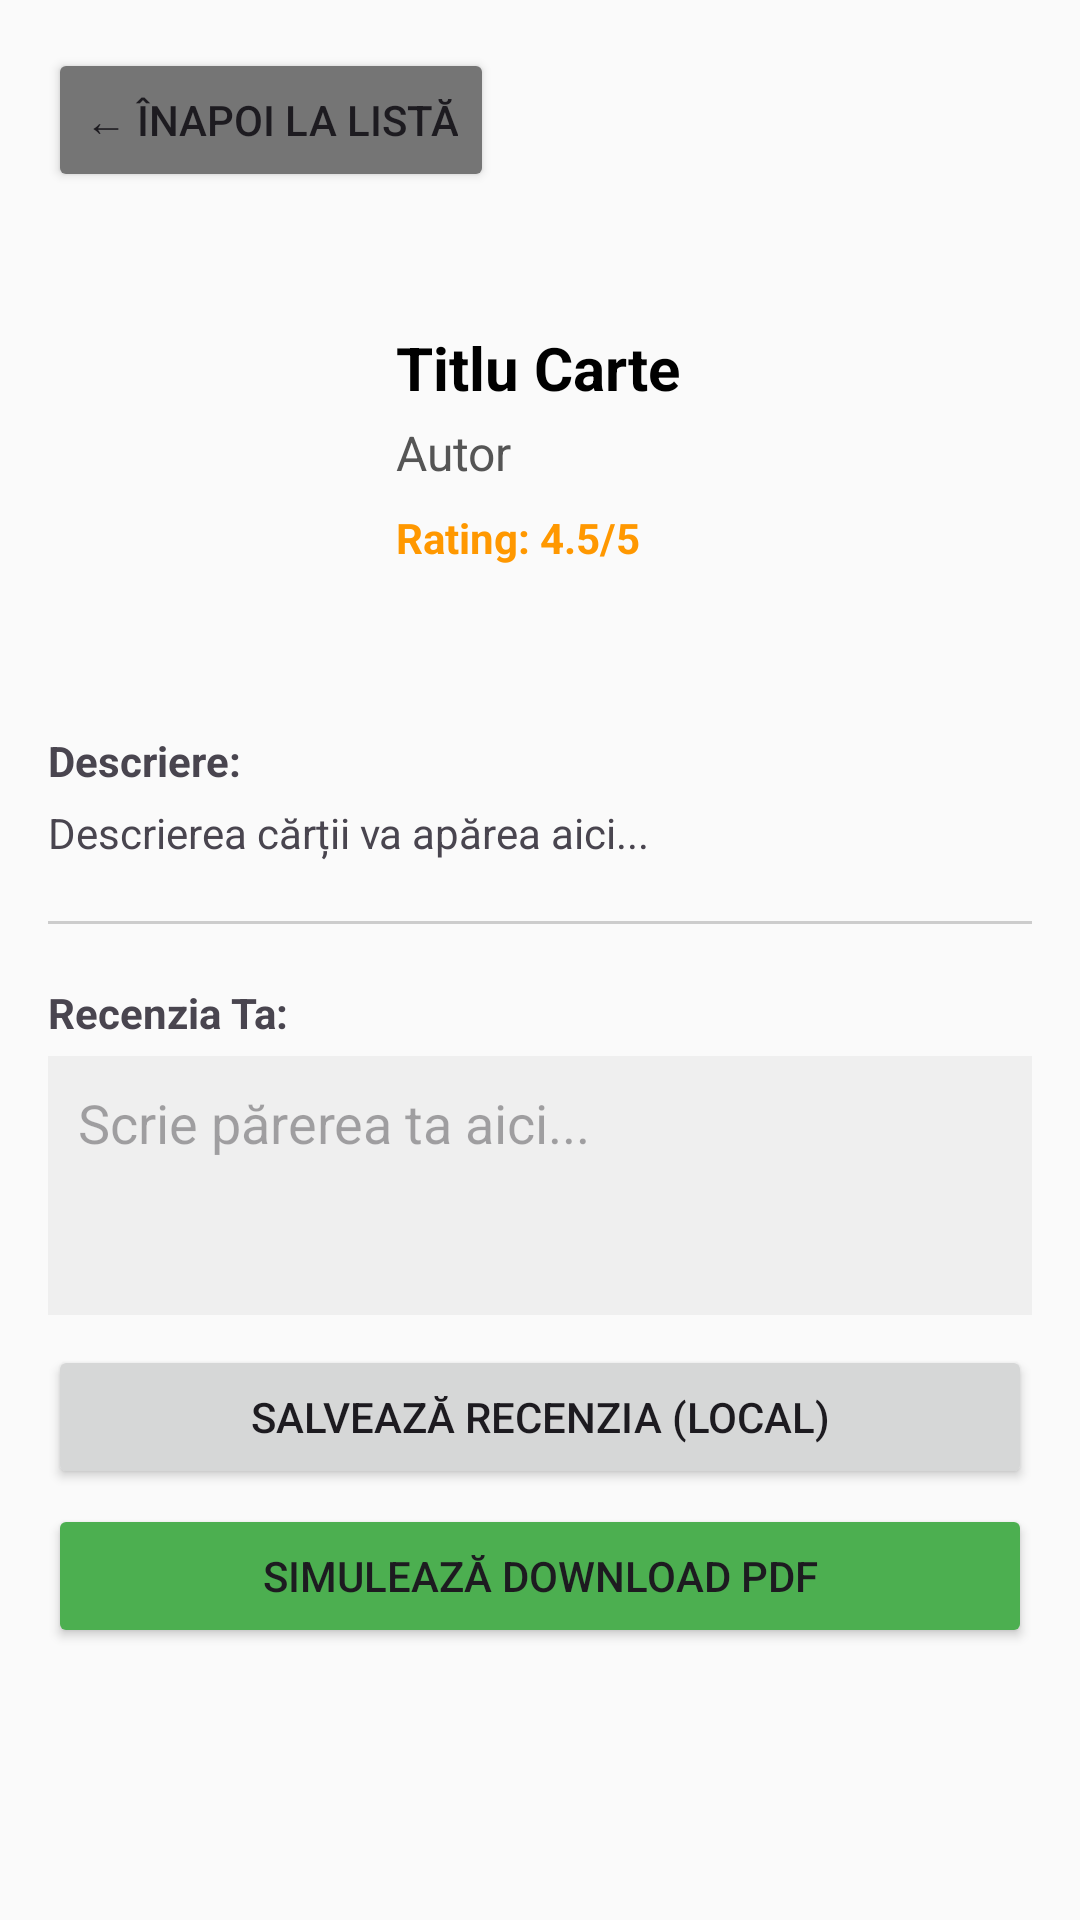

Layout XML and referenced resources for this Android screen:
<!-- AndroidManifest.xml: application theme Theme.AppCalcMobil -->
<!-- res/layout/activity_book_detail.xml -->
<?xml version="1.0" encoding="utf-8"?>
<ScrollView xmlns:android="http://schemas.android.com/apk/res/android"
    android:layout_width="match_parent"
    android:layout_height="match_parent"
    android:padding="16dp"
    android:background="#FAFAFA">

    <LinearLayout
        android:layout_width="match_parent"
        android:layout_height="wrap_content"
        android:orientation="vertical">

        <Button
            android:id="@+id/btnBack"
            android:layout_width="wrap_content"
            android:layout_height="wrap_content"
            android:text="← Înapoi la Listă"
            android:backgroundTint="#757575"
            android:layout_marginBottom="10dp"/>

        <LinearLayout
            android:layout_width="match_parent"
            android:layout_height="wrap_content"
            android:orientation="horizontal"
            android:gravity="center_vertical">

            <ImageView
                android:id="@+id/ivDetailCover"
                android:layout_width="100dp"
                android:layout_height="150dp"
                android:src="@mipmap/ic_launcher"
                android:scaleType="centerCrop"/>

            <LinearLayout
                android:layout_width="match_parent"
                android:layout_height="wrap_content"
                android:orientation="vertical"
                android:paddingStart="16dp">

                <TextView
                    android:id="@+id/tvDetailTitle"
                    android:layout_width="wrap_content"
                    android:layout_height="wrap_content"
                    android:text="Titlu Carte"
                    android:textSize="20sp"
                    android:textStyle="bold"
                    android:textColor="#000000"/>

                <TextView
                    android:id="@+id/tvDetailAuthor"
                    android:layout_width="wrap_content"
                    android:layout_height="wrap_content"
                    android:text="Autor"
                    android:textSize="16sp"
                    android:layout_marginTop="4dp"
                    android:textColor="#555555"/>

                <TextView
                    android:id="@+id/tvDetailRating"
                    android:layout_width="wrap_content"
                    android:layout_height="wrap_content"
                    android:text="Rating: 4.5/5"
                    android:layout_marginTop="8dp"
                    android:textStyle="bold"
                    android:textColor="#FF9800"/>
            </LinearLayout>
        </LinearLayout>

        <TextView
            android:layout_width="wrap_content"
            android:layout_height="wrap_content"
            android:text="Descriere:"
            android:textStyle="bold"
            android:layout_marginTop="20dp"/>

        <TextView
            android:id="@+id/tvDetailDesc"
            android:layout_width="match_parent"
            android:layout_height="wrap_content"
            android:text="Descrierea cărții va apărea aici..."
            android:layout_marginTop="5dp"
            android:lineSpacingMultiplier="1.2"/>

        <View
            android:layout_width="match_parent"
            android:layout_height="1dp"
            android:background="#CCCCCC"
            android:layout_marginTop="20dp"
            android:layout_marginBottom="20dp"/>

        <TextView
            android:layout_width="wrap_content"
            android:layout_height="wrap_content"
            android:text="Recenzia Ta:"
            android:textStyle="bold"/>

        <EditText
            android:id="@+id/etReview"
            android:layout_width="match_parent"
            android:layout_height="wrap_content"
            android:hint="Scrie părerea ta aici..."
            android:minLines="3"
            android:gravity="top"
            android:background="#EFEFEF"
            android:padding="10dp"
            android:layout_marginTop="5dp"/>

        <Button
            android:id="@+id/btnSave"
            android:layout_width="match_parent"
            android:layout_height="wrap_content"
            android:text="Salvează Recenzia (Local)"
            android:layout_marginTop="10dp"/>

        <Button
            android:id="@+id/btnDownload"
            android:layout_width="match_parent"
            android:layout_height="wrap_content"
            android:text="Simulează Download PDF"
            android:backgroundTint="#4CAF50"
            android:layout_marginTop="5dp"/>

    </LinearLayout>
</ScrollView>
<!-- resources referenced by this layout -->
<resources>
  <style name="Theme.AppCalcMobil" parent="Base.Theme.AppCalcMobil" />
  <style name="Base.Theme.AppCalcMobil" parent="Theme.Material3.DayNight.NoActionBar">
          
          
      </style>
</resources>
